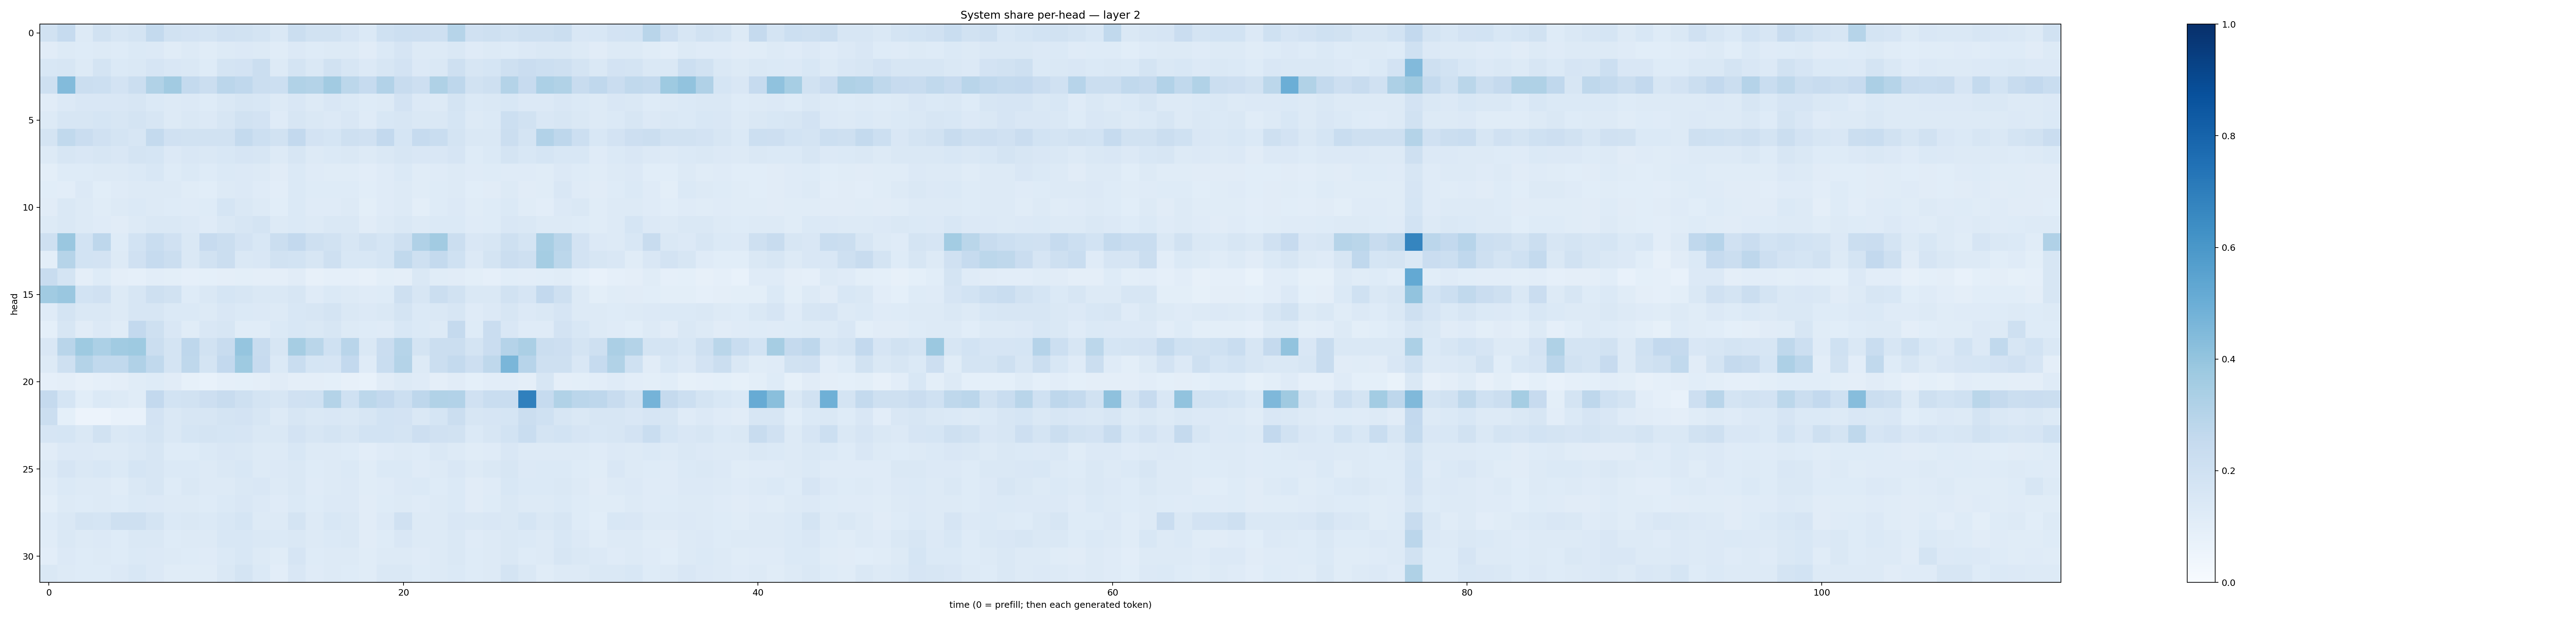

The table this chart was drawn from, first rows:
0.19046903, 0.24670115, 0.12936868, 0.19417907, 0.15767108, 0.17764936, 0.2557373, 0.1892901, 0.18054038, 0.17333555, 0.19736007, 0.18953678, 0.17568316, 0.14802128, 0.22228388, 0.18812527, 0.19403851, 0.16493247, 0.13951583, 0.20000502, 0.21598618, 0.21283442, 0.20501761, 0.29704842
0.1112, 0.1305, 0.1214, 0.1294, 0.1235, 0.1402, 0.1334, 0.1159, 0.1256, 0.1171, 0.1308, 0.1361, 0.1276, 0.1163, 0.1358, 0.1212, 0.1278, 0.1273, 0.1129, 0.1372, 0.165, 0.1257, 0.129, 0.1455
0.1531, 0.1625, 0.1327, 0.176, 0.1374, 0.1433, 0.1644, 0.1499, 0.1448, 0.1238, 0.1755, 0.1818, 0.2216, 0.1287, 0.1733, 0.1414, 0.1916, 0.1616, 0.1348, 0.1624, 0.182, 0.1343, 0.1419, 0.2042
0.2058, 0.4376, 0.2188, 0.2175, 0.1824, 0.2202, 0.3161, 0.3606, 0.2576, 0.224, 0.284, 0.2691, 0.2261, 0.2176, 0.3132, 0.3079, 0.3596, 0.281, 0.2475, 0.3111, 0.2401, 0.2145, 0.3223, 0.2747
0.1132, 0.1343, 0.1488, 0.1508, 0.1509, 0.1624, 0.1396, 0.1308, 0.1353, 0.124, 0.1431, 0.1581, 0.1561, 0.1271, 0.152, 0.1316, 0.1503, 0.1395, 0.122, 0.1318, 0.1806, 0.1359, 0.1279, 0.1795
0.1309, 0.1611, 0.1596, 0.1691, 0.1596, 0.1775, 0.1616, 0.1326, 0.1463, 0.1353, 0.1632, 0.1876, 0.1831, 0.1204, 0.1628, 0.1467, 0.1333, 0.1496, 0.119, 0.1556, 0.1599, 0.1428, 0.1444, 0.169
0.1762, 0.2618, 0.2304, 0.1966, 0.1724, 0.1626, 0.2577, 0.1956, 0.1946, 0.1949, 0.1885, 0.2572, 0.2156, 0.1877, 0.2601, 0.1815, 0.1691, 0.2083, 0.1962, 0.2601, 0.1683, 0.2467, 0.2315, 0.175
0.126, 0.158, 0.1506, 0.1633, 0.1517, 0.1739, 0.1687, 0.1359, 0.1494, 0.1457, 0.156, 0.1667, 0.1573, 0.1315, 0.1632, 0.1319, 0.1399, 0.144, 0.127, 0.1441, 0.1587, 0.1489, 0.1498, 0.1647
0.09933, 0.1248, 0.123, 0.1256, 0.129, 0.1379, 0.155, 0.122, 0.1402, 0.1244, 0.1384, 0.1351, 0.1303, 0.1103, 0.1379, 0.1178, 0.1162, 0.1148, 0.1016, 0.119, 0.137, 0.1168, 0.1204, 0.1289
0.1062, 0.1044, 0.1341, 0.1069, 0.1174, 0.129, 0.1313, 0.1261, 0.1144, 0.1086, 0.1253, 0.1361, 0.1178, 0.1023, 0.1385, 0.1216, 0.1236, 0.1228, 0.108, 0.1207, 0.13, 0.1134, 0.1229, 0.1313
0.1115, 0.1432, 0.1299, 0.1142, 0.128, 0.1387, 0.1276, 0.1221, 0.1186, 0.1219, 0.1699, 0.1459, 0.1265, 0.1058, 0.1393, 0.119, 0.1178, 0.1285, 0.1001, 0.1197, 0.1296, 0.09972, 0.1218, 0.1333
0.1252, 0.1418, 0.1275, 0.1209, 0.1116, 0.1257, 0.1453, 0.1416, 0.1367, 0.1194, 0.1447, 0.157, 0.1775, 0.1318, 0.1395, 0.1255, 0.1456, 0.1448, 0.1114, 0.1324, 0.1411, 0.1315, 0.1396, 0.1379
0.2069, 0.3851, 0.1869, 0.2754, 0.1228, 0.1871, 0.2318, 0.1972, 0.146, 0.2439, 0.2208, 0.1808, 0.156, 0.2253, 0.2585, 0.2108, 0.1879, 0.1622, 0.1926, 0.1717, 0.2032, 0.3171, 0.3596, 0.2196
0.09939, 0.2975, 0.1873, 0.1825, 0.1262, 0.1977, 0.2469, 0.2197, 0.1428, 0.1935, 0.2255, 0.1479, 0.1486, 0.189, 0.1865, 0.1591, 0.2085, 0.153, 0.1561, 0.1711, 0.2644, 0.2074, 0.2559, 0.2009
0.2402, 0.1766, 0.09732, 0.1221, 0.09416, 0.08716, 0.1017, 0.1005, 0.08951, 0.09236, 0.09507, 0.1002, 0.09498, 0.09397, 0.1119, 0.08167, 0.08964, 0.08668, 0.0802, 0.09982, 0.09636, 0.1451, 0.1171, 0.1114
0.3644, 0.3844, 0.184, 0.1969, 0.1274, 0.1571, 0.2045, 0.1924, 0.1231, 0.1428, 0.1717, 0.1564, 0.1463, 0.1408, 0.1605, 0.1203, 0.1389, 0.1292, 0.1203, 0.1229, 0.2064, 0.1609, 0.2234, 0.1904
0.1192, 0.1785, 0.1449, 0.1461, 0.1304, 0.1604, 0.1601, 0.1405, 0.1392, 0.128, 0.152, 0.1397, 0.1355, 0.1316, 0.1552, 0.1567, 0.1757, 0.1418, 0.1342, 0.1446, 0.173, 0.1373, 0.144, 0.1633
0.09371, 0.16, 0.1111, 0.1339, 0.1145, 0.2595, 0.2084, 0.1495, 0.1163, 0.1496, 0.1579, 0.1146, 0.1167, 0.1371, 0.1526, 0.1451, 0.1628, 0.1305, 0.1247, 0.1195, 0.1553, 0.1381, 0.1268, 0.2523
0.1507, 0.2905, 0.3738, 0.3318, 0.3671, 0.3745, 0.2203, 0.1751, 0.2749, 0.1946, 0.2404, 0.3952, 0.2368, 0.1574, 0.3482, 0.2879, 0.2, 0.2892, 0.1439, 0.2266, 0.2972, 0.1751, 0.2264, 0.2245
0.1308, 0.2083, 0.3052, 0.2646, 0.2635, 0.3169, 0.2633, 0.1741, 0.2726, 0.1741, 0.2617, 0.3715, 0.2459, 0.1385, 0.2315, 0.1682, 0.1656, 0.2608, 0.1186, 0.2323, 0.3069, 0.1252, 0.2232, 0.2559
0.08729, 0.0948, 0.08119, 0.08734, 0.09748, 0.1151, 0.1223, 0.1098, 0.08294, 0.07718, 0.08786, 0.0915, 0.09391, 0.1101, 0.09623, 0.09653, 0.09022, 0.07953, 0.07664, 0.1096, 0.1268, 0.1201, 0.09539, 0.11
0.2524, 0.1707, 0.1074, 0.1374, 0.1283, 0.117, 0.2586, 0.185, 0.1911, 0.2113, 0.2378, 0.2096, 0.1755, 0.1584, 0.1958, 0.2003, 0.3057, 0.2003, 0.2776, 0.2606, 0.2155, 0.274, 0.3152, 0.31
0.225, 0.09238, 0.05547, 0.05689, 0.07253, 0.07126, 0.1831, 0.1423, 0.158, 0.1569, 0.1723, 0.1797, 0.1575, 0.1255, 0.1584, 0.1465, 0.1502, 0.1467, 0.1587, 0.1859, 0.1803, 0.1466, 0.1706, 0.2196
0.1667, 0.1695, 0.1479, 0.1911, 0.1462, 0.1535, 0.1772, 0.1457, 0.171, 0.1726, 0.1692, 0.1661, 0.1436, 0.1477, 0.1811, 0.1567, 0.1744, 0.1638, 0.187, 0.1842, 0.1796, 0.2117, 0.1964, 0.1927
0.1106, 0.1354, 0.1344, 0.1313, 0.1255, 0.1482, 0.1635, 0.1212, 0.1217, 0.1378, 0.1487, 0.1478, 0.1258, 0.1268, 0.1536, 0.1328, 0.128, 0.1242, 0.1042, 0.1209, 0.1285, 0.123, 0.1446, 0.1267
0.1269, 0.1658, 0.1427, 0.1549, 0.1377, 0.1682, 0.1627, 0.1371, 0.1381, 0.1275, 0.1437, 0.1548, 0.1318, 0.1353, 0.1418, 0.1226, 0.1258, 0.138, 0.1134, 0.1371, 0.1387, 0.1209, 0.1327, 0.1508
0.1159, 0.137, 0.1296, 0.1264, 0.1159, 0.147, 0.1565, 0.1235, 0.1409, 0.1323, 0.1272, 0.1452, 0.1507, 0.1271, 0.1455, 0.1199, 0.1269, 0.1354, 0.1146, 0.1189, 0.134, 0.138, 0.1235, 0.1384
0.1011, 0.1259, 0.1242, 0.1309, 0.1218, 0.1392, 0.1366, 0.1271, 0.1315, 0.1233, 0.1385, 0.1523, 0.1362, 0.1201, 0.1391, 0.1221, 0.1359, 0.1358, 0.1105, 0.1219, 0.1321, 0.121, 0.1267, 0.1386
0.1215, 0.143, 0.1789, 0.1688, 0.209, 0.2045, 0.176, 0.1406, 0.1415, 0.1398, 0.1549, 0.1704, 0.1306, 0.1267, 0.1727, 0.1288, 0.1537, 0.1466, 0.1095, 0.1331, 0.1974, 0.1295, 0.1322, 0.15
0.1165, 0.1432, 0.1301, 0.134, 0.1241, 0.148, 0.1409, 0.1226, 0.1301, 0.1306, 0.1562, 0.1528, 0.1432, 0.1379, 0.1454, 0.128, 0.1387, 0.1463, 0.1116, 0.1229, 0.1498, 0.1261, 0.1258, 0.1472
0.1053, 0.1367, 0.1242, 0.1262, 0.1245, 0.137, 0.134, 0.1319, 0.125, 0.1175, 0.1381, 0.1525, 0.1321, 0.1149, 0.1652, 0.1227, 0.1311, 0.1287, 0.114, 0.1278, 0.1317, 0.1203, 0.1286, 0.1463
0.1477, 0.13, 0.1225, 0.1241, 0.1341, 0.1561, 0.1341, 0.1159, 0.1168, 0.1139, 0.1435, 0.1732, 0.1373, 0.1019, 0.1523, 0.1206, 0.1263, 0.1244, 0.1136, 0.1453, 0.1425, 0.1214, 0.1307, 0.1392
